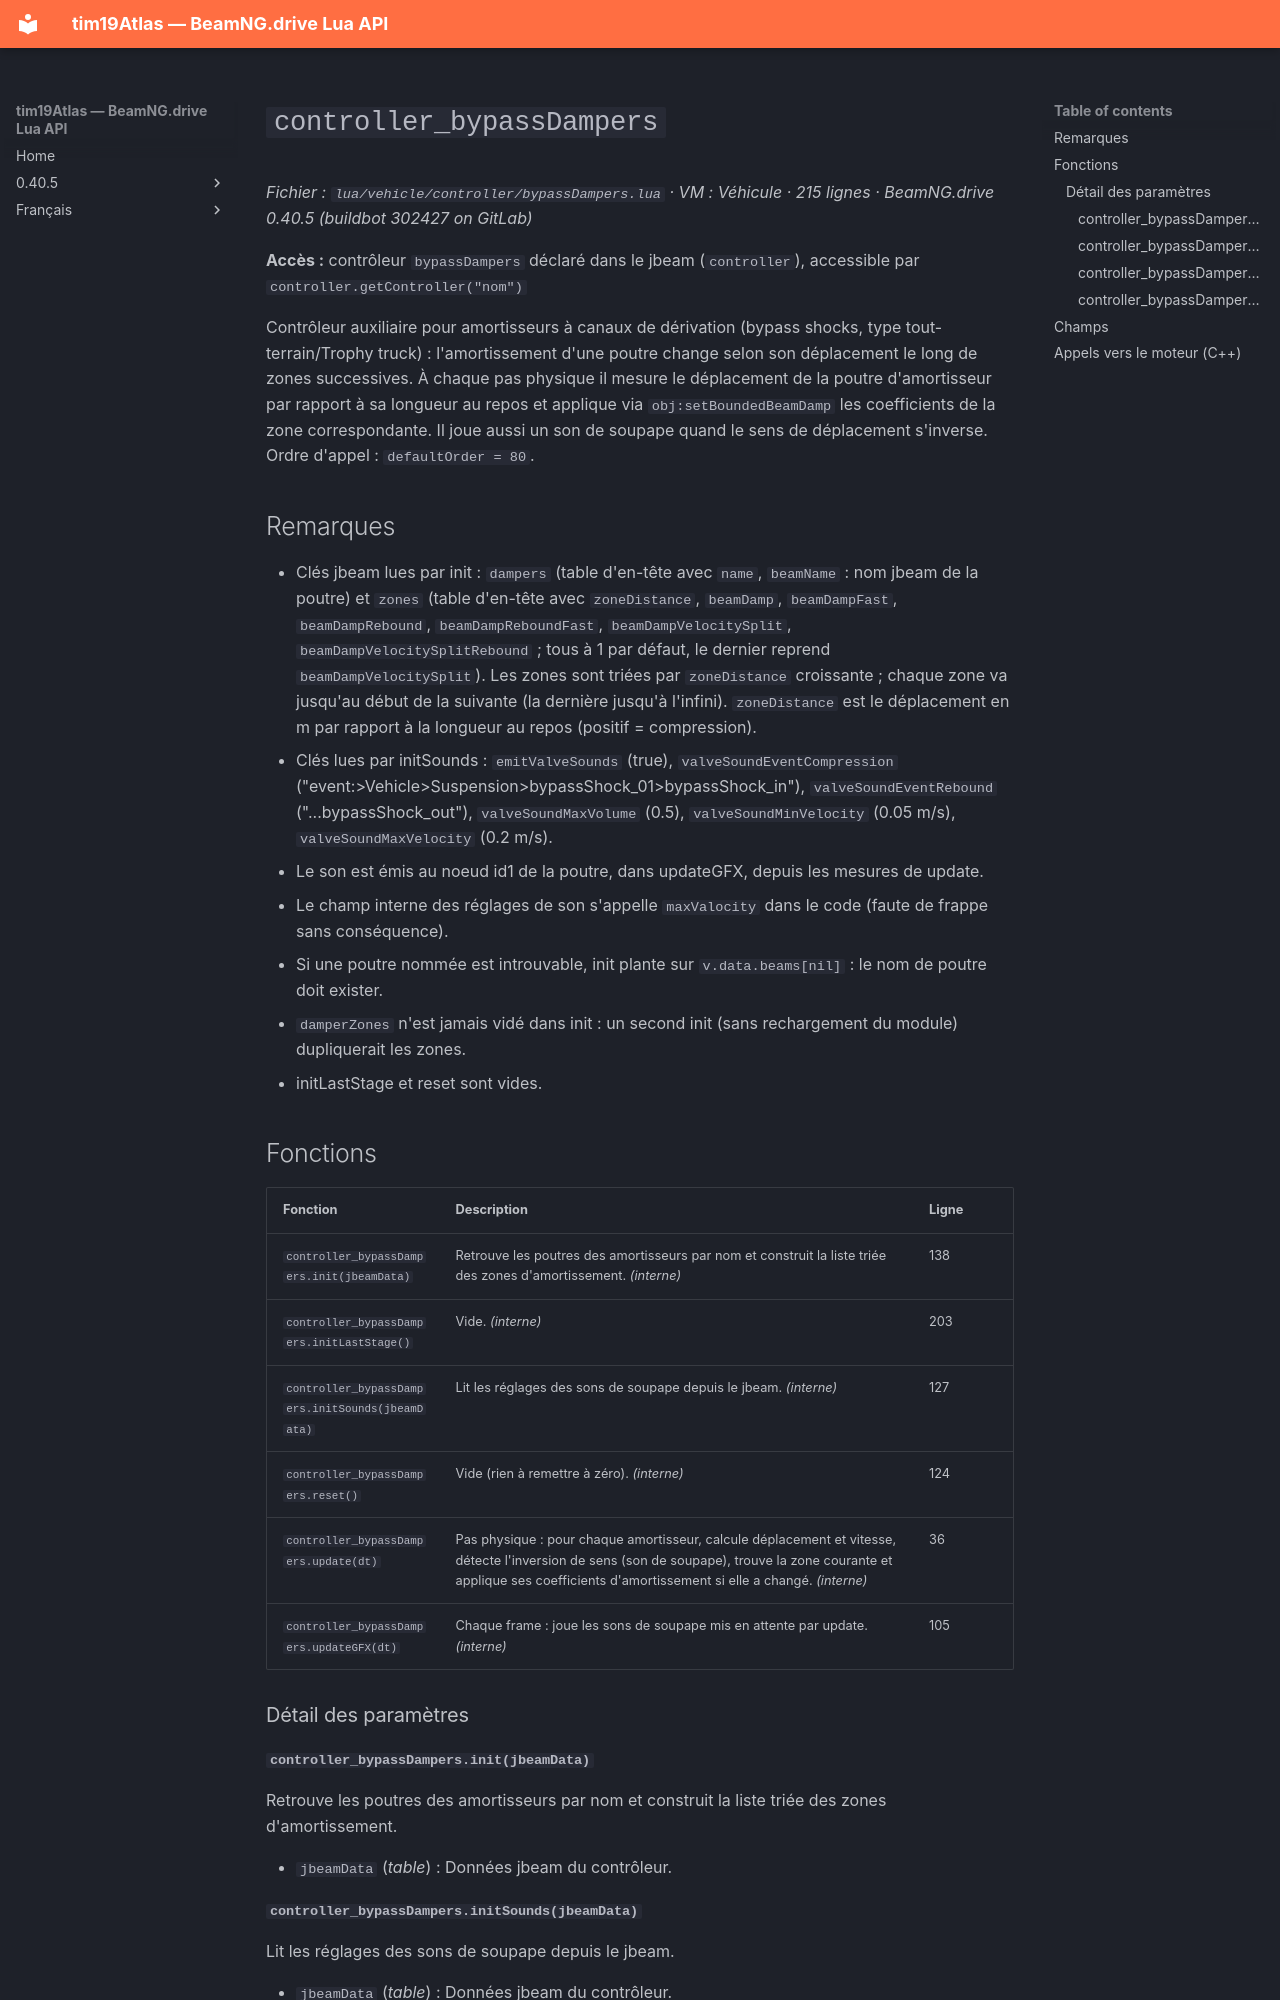

repository: Tim0219800/beamng-lua-atlas · page: fr/0.40.5/vehicle/controller/bypassDampers.html · generator: mkdocs

# `controller_bypassDampers`

*Fichier : `lua/vehicle/controller/bypassDampers.lua` · VM : Véhicule · 215 lignes · BeamNG.drive 0.40.5 (buildbot 302427 on GitLab)*

**Accès :** contrôleur `bypassDampers` déclaré dans le jbeam (`controller`), accessible par `controller.getController("nom")`

Contrôleur auxiliaire pour amortisseurs à canaux de dérivation (bypass shocks, type tout-terrain/Trophy truck) : l'amortissement d'une poutre change selon son déplacement le long de zones successives. À chaque pas physique il mesure le déplacement de la poutre d'amortisseur par rapport à sa longueur au repos et applique via `obj:setBoundedBeamDamp` les coefficients de la zone correspondante. Il joue aussi un son de soupape quand le sens de déplacement s'inverse. Ordre d'appel : `defaultOrder = 80`.

## Remarques

- Clés jbeam lues par init : `dampers` (table d'en-tête avec `name`, `beamName` : nom jbeam de la poutre) et `zones` (table d'en-tête avec `zoneDistance`, `beamDamp`, `beamDampFast`, `beamDampRebound`, `beamDampReboundFast`, `beamDampVelocitySplit`, `beamDampVelocitySplitRebound` ; tous à 1 par défaut, le dernier reprend `beamDampVelocitySplit`). Les zones sont triées par `zoneDistance` croissante ; chaque zone va jusqu'au début de la suivante (la dernière jusqu'à l'infini). `zoneDistance` est le déplacement en m par rapport à la longueur au repos (positif = compression).
- Clés lues par initSounds : `emitValveSounds` (true), `valveSoundEventCompression` ("event:>Vehicle>Suspension>bypassShock_01>bypassShock_in"), `valveSoundEventRebound` ("...bypassShock_out"), `valveSoundMaxVolume` (0.5), `valveSoundMinVelocity` (0.05 m/s), `valveSoundMaxVelocity` (0.2 m/s).
- Le son est émis au noeud id1 de la poutre, dans updateGFX, depuis les mesures de update.
- Le champ interne des réglages de son s'appelle `maxValocity` dans le code (faute de frappe sans conséquence).
- Si une poutre nommée est introuvable, init plante sur `v.data.beams[nil]` : le nom de poutre doit exister.
- `damperZones` n'est jamais vidé dans init : un second init (sans rechargement du module) dupliquerait les zones.
- initLastStage et reset sont vides.

## Fonctions

| Fonction | Description | Ligne |
|---|---|---|
| `controller_bypassDampers.init(jbeamData)` | Retrouve les poutres des amortisseurs par nom et construit la liste triée des zones d'amortissement. *(interne)* | 138 |
| `controller_bypassDampers.initLastStage()` | Vide. *(interne)* | 203 |
| `controller_bypassDampers.initSounds(jbeamData)` | Lit les réglages des sons de soupape depuis le jbeam. *(interne)* | 127 |
| `controller_bypassDampers.reset()` | Vide (rien à remettre à zéro). *(interne)* | 124 |
| `controller_bypassDampers.update(dt)` | Pas physique : pour chaque amortisseur, calcule déplacement et vitesse, détecte l'inversion de sens (son de soupape), trouve la zone courante et applique ses coefficients d'amortissement si elle a changé. *(interne)* | 36 |
| `controller_bypassDampers.updateGFX(dt)` | Chaque frame : joue les sons de soupape mis en attente par update. *(interne)* | 105 |
